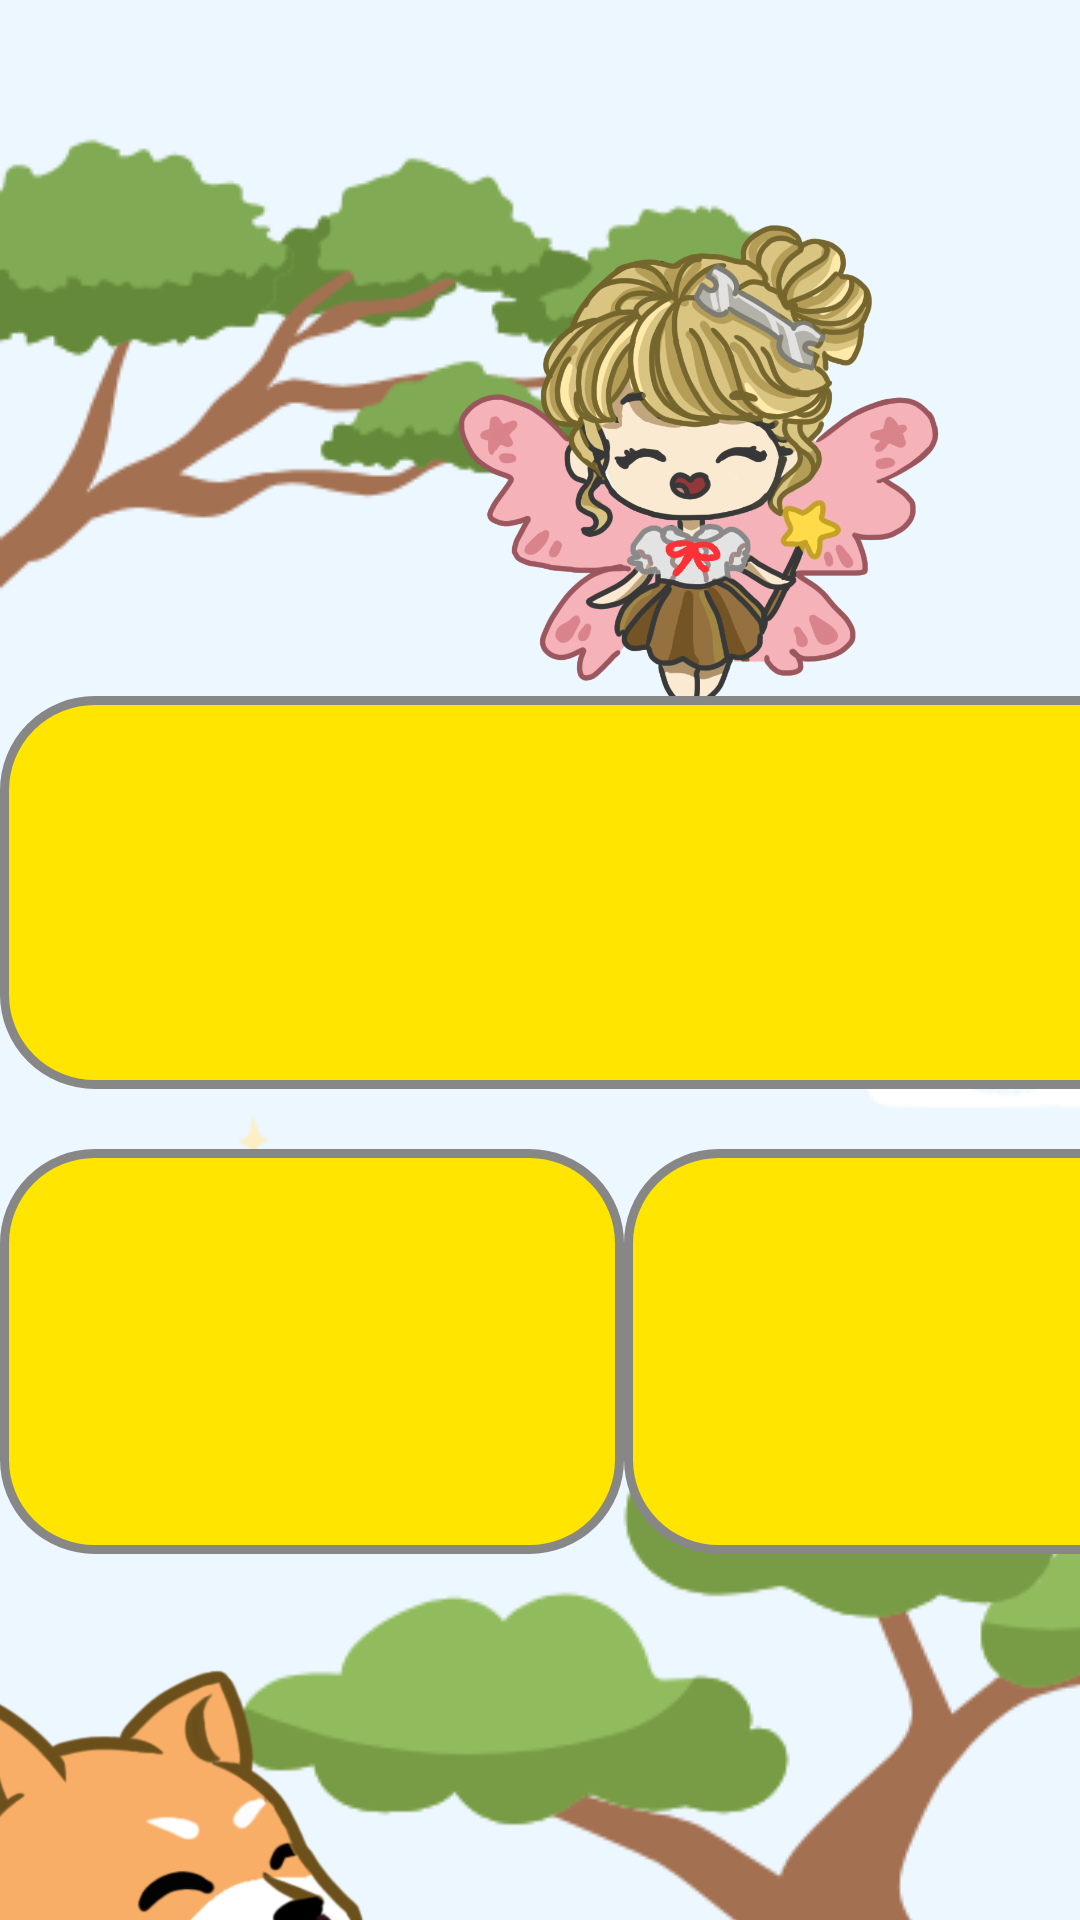

The Android layout XML behind this screen, and the referenced resources:
<!-- AndroidManifest.xml: application theme Theme.MiniMakers -->
<!-- res/layout/activity_quiz_result.xml -->
<?xml version="1.0" encoding="utf-8"?>
<androidx.constraintlayout.widget.ConstraintLayout
    xmlns:android="http://schemas.android.com/apk/res/android"
    xmlns:tools="http://schemas.android.com/tools"
    xmlns:app="http://schemas.android.com/apk/res-auto"
    android:layout_width="match_parent"
    android:layout_height="match_parent"
    android:background="@color/background"
    tools:context=".MainActivity">

    <LinearLayout
        android:layout_width="match_parent"
        android:layout_height="wrap_content"
        android:orientation="vertical"
        app:layout_constraintTop_toTopOf="parent">

        <LinearLayout
            android:layout_width="match_parent"
            android:layout_height="846dp"
            android:background="@drawable/mm_bg"
            android:orientation="vertical">

            <androidx.constraintlayout.widget.ConstraintLayout
                android:layout_width="match_parent"
                android:layout_height="match_parent">


                <ImageView
                    android:id="@+id/imageView12"
                    android:layout_width="265dp"
                    android:layout_height="238dp"
                    android:layout_marginTop="44dp"
                    app:layout_constraintEnd_toEndOf="parent"
                    app:layout_constraintHorizontal_bias="1.0"
                    app:layout_constraintStart_toStartOf="parent"
                    app:layout_constraintTop_toTopOf="parent"
                    app:srcCompat="@drawable/fixie" />

                <ImageView
                    android:id="@+id/imageView8"
                    android:layout_width="310dp"
                    android:layout_height="340dp"
                    android:layout_marginEnd="156dp"
                    android:layout_weight="1"
                    app:layout_constraintBottom_toBottomOf="parent"
                    app:layout_constraintEnd_toEndOf="parent"
                    app:srcCompat="@drawable/bit" />

                <LinearLayout
                    android:layout_width="414dp"
                    android:layout_height="379dp"
                    android:layout_marginTop="232dp"
                    android:orientation="vertical"
                    app:layout_constraintTop_toBottomOf="@+id/linearLayout3"
                    tools:layout_editor_absoluteX="-2dp">

                    <TextView
                        android:id="@+id/scoreTextView"
                        android:layout_width="match_parent"
                        android:layout_height="131dp"
                        android:background="@drawable/buttonshape"
                        android:fontFamily="@font/game_font"
                        android:paddingTop="50dp"
                        android:textAlignment="center"
                        android:textColor="@color/black"
                        android:textSize="40sp" />

                    <LinearLayout
                        android:layout_width="match_parent"
                        android:layout_height="188dp"
                        android:orientation="horizontal"
                        android:paddingTop="20dp">

                        <TextView
                            android:id="@+id/performanceTextView"
                            android:layout_width="208dp"
                            android:layout_height="135dp"
                            android:background="@drawable/buttonshape"
                            android:fontFamily="@font/game_font"
                            android:padding="20dp"
                            android:textAlignment="center"
                            android:textColor="@color/black"
                            android:textSize="20sp" />

                        <TextView
                            android:id="@+id/highScoresTextView"
                            android:layout_width="208dp"
                            android:layout_height="135dp"
                            android:background="@drawable/buttonshape"
                            android:fontFamily="@font/game_font"
                            android:padding="20dp"
                            android:textAlignment="center"
                            android:textColor="@color/black"
                            android:textSize="20sp" />
                    </LinearLayout>

                </LinearLayout>

                <LinearLayout
                    android:id="@+id/linearLayout3"
                    android:layout_width="wrap_content"
                    android:layout_height="wrap_content"
                    android:layout_marginTop="16dp"
                    android:orientation="horizontal"
                    app:layout_constraintEnd_toEndOf="parent"
                    app:layout_constraintHorizontal_bias="0.0"
                    app:layout_constraintStart_toStartOf="parent"/>


            </androidx.constraintlayout.widget.ConstraintLayout>

        </LinearLayout>
    </LinearLayout>

</androidx.constraintlayout.widget.ConstraintLayout>
<!-- resources referenced by this layout -->
<resources>
  <color name="background">#EEEEEE</color>
  <color name="black">#FF000000</color>
  <!-- drawable bit: png bitmap (drawable, 245146 bytes) -->
  <!-- drawable buttonshape (drawable) -->
  <?xml version="1.0" encoding="utf-8"?>
  <shape xmlns:android="http://schemas.android.com/apk/res/android" android:shape="rectangle" >
      <corners
          android:radius="30dp"
          />
  
      <size
          android:width="270dp"
          android:height="60dp"
          />
      <solid
          android:color="#FFE500"
          />
      <stroke
          android:width="3dp"
          android:color="#FE878787"
          />
  </shape>
  <!-- drawable fixie: png bitmap (drawable, 380423 bytes) -->
  <!-- drawable mm_bg: png bitmap (drawable, 34290 bytes) -->
  <style name="Theme.MiniMakers" parent="Base.Theme.MiniMakers" />
  <style name="Base.Theme.MiniMakers" parent="Theme.Material3.DayNight.NoActionBar">
          
          
      </style>
</resources>
